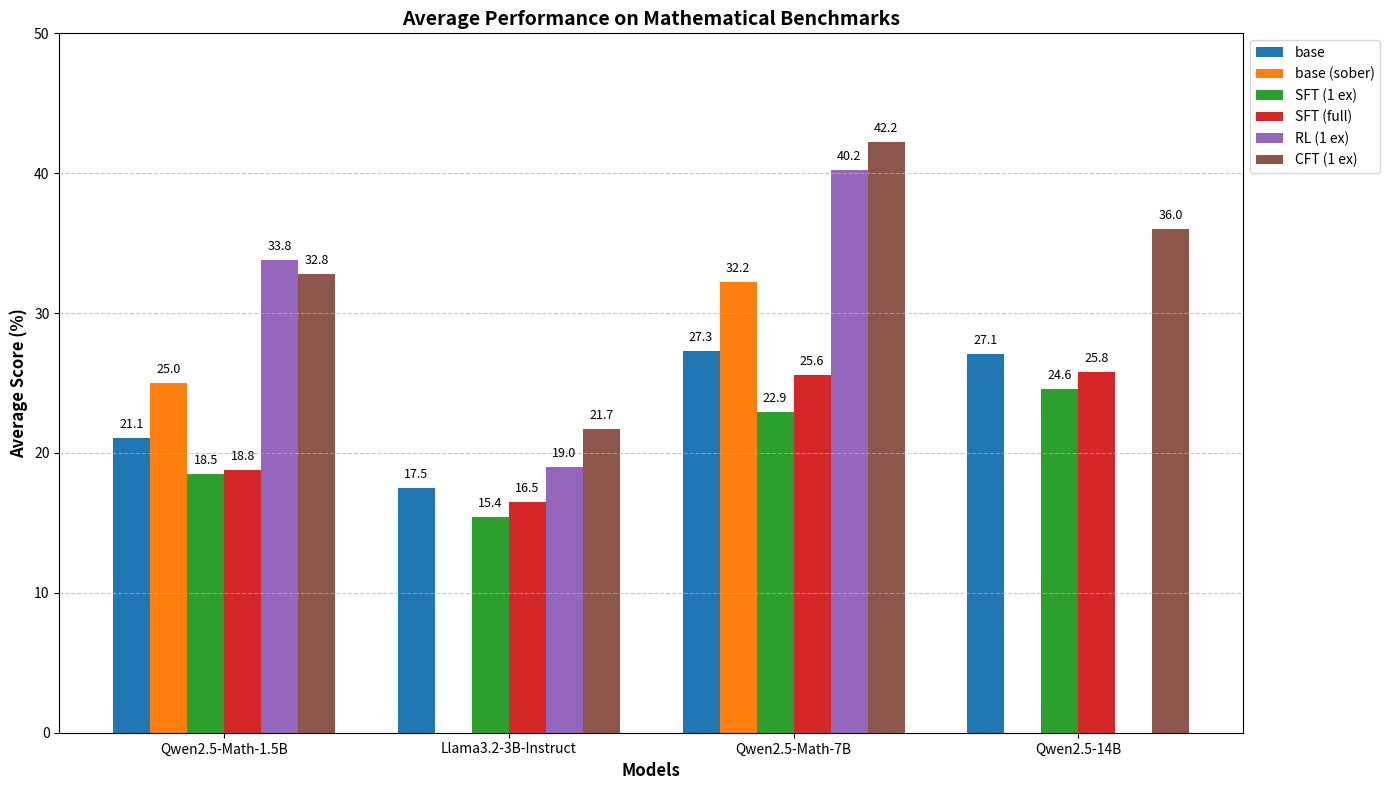

Reproduce this figure in Python.
import matplotlib.pyplot as plt
import numpy as np

# 模型名称
models = ['Qwen2.5-Math-1.5B', 'Llama3.2-3B-Instruct', 'Qwen2.5-Math-7B', 'Qwen2.5-14B']

# 每个模型的方法(注意Qwen2.5-14B只有4个方法)
methods = ['base', 'base (sober)', 'SFT (1 ex)', 'SFT (full)', 'RL (1 ex)', 'CFT (1 ex)']

# 每个模型每种方法的平均分数
scores = [
    # Qwen2.5-Math-1.5B
    [21.1, 25.0, 18.5, 18.8, 33.8, 32.8],
    # Llama3.2-3B-Instruct (没有base (sober)数据，用0代替)
    [17.5, 0, 15.4, 16.5, 19.0, 21.7],
    # Qwen2.5-Math-7B
    [27.3, 32.2, 22.9, 25.6, 40.2, 42.2],
    # Qwen2.5-14B (没有base (sober)和RL (1 ex)数据，用0代替)
    [27.1, 0, 24.6, 25.8, 0, 36.0]
]

# 设置图形大小
plt.figure(figsize=(14, 8))

# 设置条形的宽度
bar_width = 0.13

# 设置条形的位置
r = np.arange(len(models))

# 绘制每种方法的条形图
for i, method in enumerate(methods):
    valid_scores = []
    valid_positions = []
    valid_models = []

    for j, model in enumerate(models):
        if scores[j][i] > 0:  # 只绘制有数据的方法
            valid_scores.append(scores[j][i])
            valid_positions.append(r[j] + (i - 2.5) * bar_width)  # 居中对齐
            valid_models.append(model)

    bars = plt.bar(valid_positions, valid_scores, width=bar_width, label=method)

    # 在条形上方添加数值标签
    for bar, score in zip(bars, valid_scores):
        plt.text(bar.get_x() + bar.get_width() / 2, bar.get_height() + 0.5,
                 f'{score}', ha='center', va='bottom', fontsize=9)

# 添加标签和标题
plt.xlabel('Models', fontweight='bold', fontsize=12)
plt.ylabel('Average Score (%)', fontweight='bold', fontsize=12)
plt.title('Average Performance on Mathematical Benchmarks', fontweight='bold', fontsize=14)
plt.xticks(r, models, fontsize=10)
plt.ylim(0, 50)  # 设置y轴范围

# 添加图例
plt.legend(loc='upper left', bbox_to_anchor=(1, 1))

# 添加网格线
plt.grid(axis='y', linestyle='--', alpha=0.7)

# 调整布局
plt.tight_layout()

# 显示图形
plt.show()